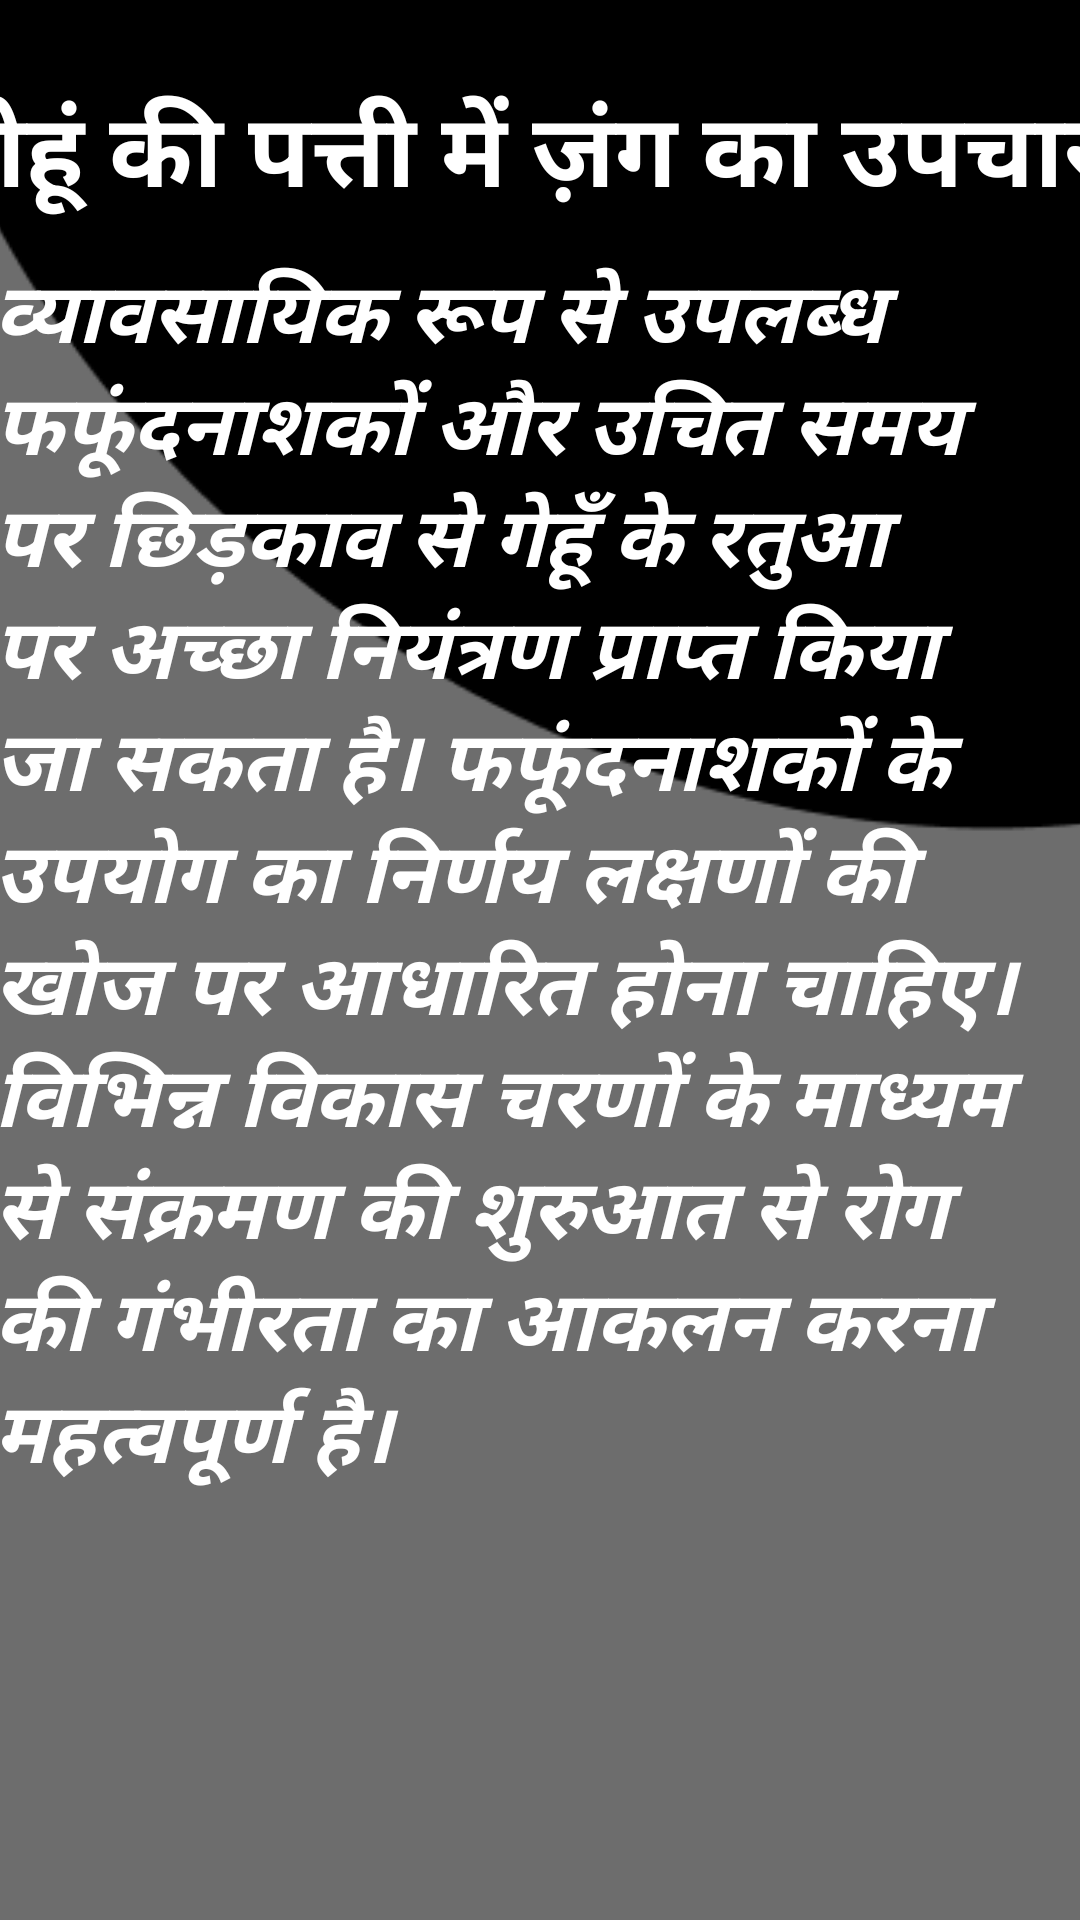

Produce the Android XML layout that renders to this screen, including the resource entries it uses.
<!-- AndroidManifest.xml: application theme Theme.CbseFarmeze -->
<!-- res/layout/activity_5.xml -->
<?xml version="1.0" encoding="utf-8"?>
<androidx.constraintlayout.widget.ConstraintLayout xmlns:android="http://schemas.android.com/apk/res/android"
    xmlns:app="http://schemas.android.com/apk/res-auto"
    xmlns:tools="http://schemas.android.com/tools"
    android:layout_width="match_parent"
    android:layout_height="match_parent"
    tools:context=".activity5">

    <ImageView
        android:id="@+id/imageView5"
        android:layout_width="555dp"
        android:layout_height="904dp"
        app:layout_constraintBottom_toBottomOf="parent"
        app:layout_constraintEnd_toEndOf="parent"
        app:layout_constraintStart_toStartOf="parent"
        app:layout_constraintTop_toTopOf="parent"
        app:srcCompat="@drawable/inrbg" />

    <TextView
        android:id="@+id/textView7"
        android:layout_width="386dp"
        android:layout_height="70dp"
        android:text="गेहूं की पत्ती में ज़ंग का उपचार"
        android:textColor="#FFFFFF"
        android:textSize="34dp"
        android:textStyle="bold"
        app:layout_constraintBottom_toBottomOf="parent"
        app:layout_constraintEnd_toEndOf="parent"
        app:layout_constraintHorizontal_bias="0.48"
        app:layout_constraintStart_toStartOf="parent"
        app:layout_constraintTop_toTopOf="parent"
        app:layout_constraintVertical_bias="0.046" />

    <TextView
        android:id="@+id/textView8"
        android:layout_width="365dp"
        android:layout_height="471dp"
        android:text="व्यावसायिक रूप से उपलब्ध फफूंदनाशकों और उचित समय पर छिड़काव से गेहूँ के रतुआ पर अच्छा नियंत्रण प्राप्त किया जा सकता है। फफूंदनाशकों के उपयोग का निर्णय लक्षणों की खोज पर आधारित होना चाहिए। विभिन्न विकास चरणों के माध्यम से संक्रमण की शुरुआत से रोग की गंभीरता का आकलन करना महत्वपूर्ण है। "
        android:textColor="#FFFFFF"
        android:textSize="28sp"
        android:textStyle="bold|italic"
        app:layout_constraintBottom_toBottomOf="parent"
        app:layout_constraintEnd_toEndOf="parent"
        app:layout_constraintStart_toStartOf="parent"
        app:layout_constraintTop_toTopOf="parent" />
</androidx.constraintlayout.widget.ConstraintLayout>
<!-- resources referenced by this layout -->
<resources>
  <!-- drawable inrbg: png bitmap (drawable, 5670 bytes) -->
  <style name="Theme.CbseFarmeze" parent="Theme.MaterialComponents.DayNight.DarkActionBar">
          
          <item name="colorPrimary">@color/purple_500</item>
          <item name="colorPrimaryVariant">@color/purple_700</item>
          <item name="colorOnPrimary">@color/white</item>
          
          <item name="colorSecondary">@color/teal_200</item>
          <item name="colorSecondaryVariant">@color/teal_700</item>
          <item name="colorOnSecondary">@color/black</item>
          
          <item name="android:statusBarColor">?attr/colorPrimaryVariant</item>
          
      </style>
  <!-- not gathered from this repository: default colours our renderer supplied (Android Studio template values) -->
  <color name="purple_500">#FF6200EE</color>
  <color name="purple_700">#FF3700B3</color>
  <color name="teal_200">#FF03DAC5</color>
  <color name="teal_700">#FF018786</color>
  <color name="black">#FF000000</color>
  <color name="white">#FFFFFFFF</color>
</resources>
